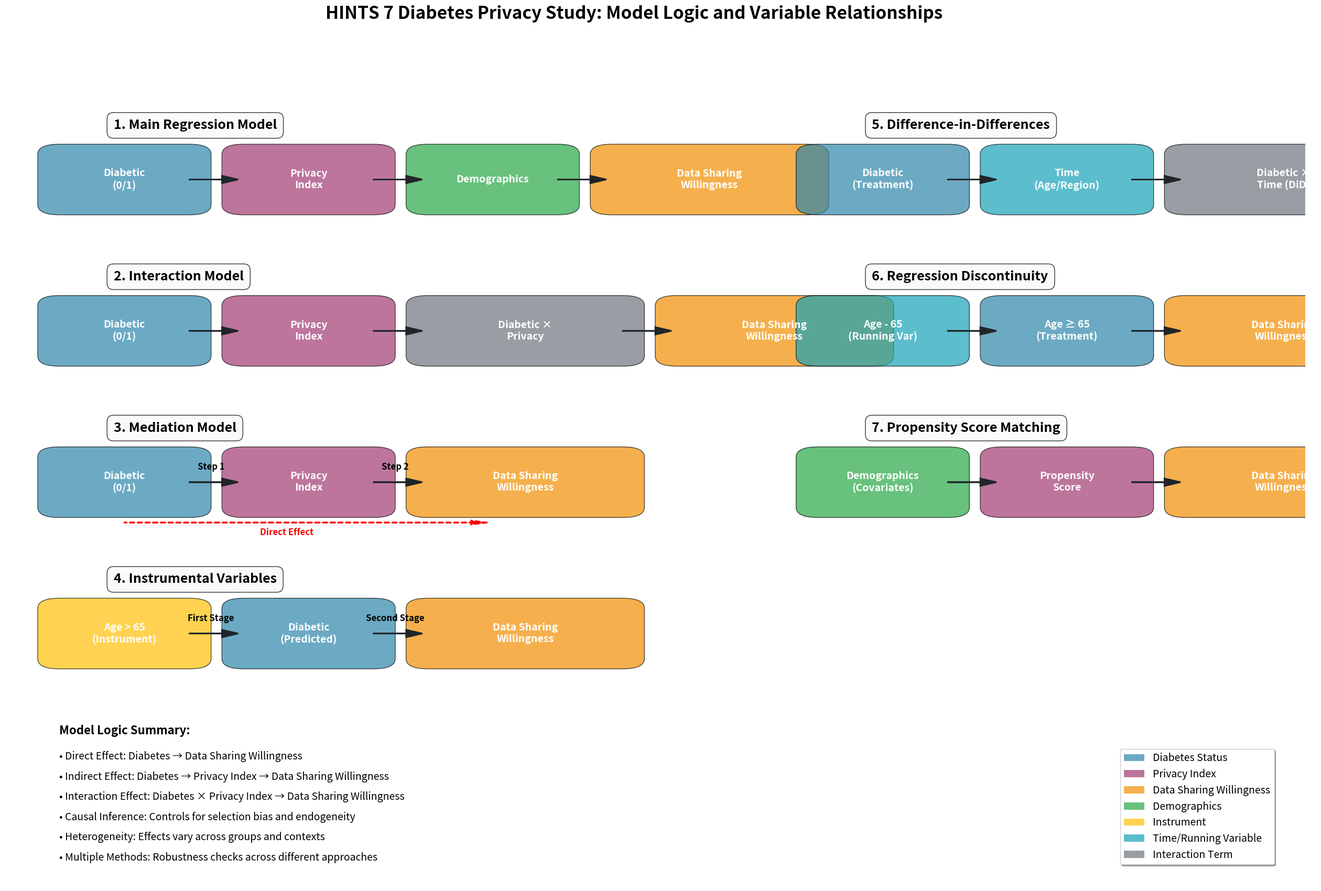

The script that saved this image: (Note: this script raises an exception after producing the figure.)
#!/usr/bin/env python3
"""
Create Model Logic Diagram for HINTS 7 Diabetes Privacy Study

This script creates a comprehensive diagram showing the variable relationships
and influence logic for all regression and causal inference models.

Author: AI Assistant
Date: 2024-09-23
"""

import matplotlib.pyplot as plt
import matplotlib.patches as patches
from matplotlib.patches import FancyBboxPatch, ConnectionPatch
import numpy as np
from pathlib import Path

def create_model_logic_diagram():
    """Create a comprehensive model logic diagram."""
    print("📊 Creating Model Logic Diagram...")
    
    # Set up the figure with much larger size and better spacing
    fig, ax = plt.subplots(1, 1, figsize=(32, 20))
    ax.set_xlim(0, 12)
    ax.set_ylim(0, 16)
    ax.axis('off')
    
    # Set title
    fig.suptitle('HINTS 7 Diabetes Privacy Study: Model Logic and Variable Relationships', 
                 fontsize=24, fontweight='bold', y=0.95)
    
    # Define colors
    colors = {
        'diabetic': '#2E86AB',      # Blue
        'privacy': '#A23B72',       # Rose
        'outcome': '#F18F01',       # Orange
        'demographics': '#28A745',   # Green
        'instrument': '#FFC107',    # Yellow
        'time': '#17A2B8',         # Cyan
        'background': '#F8F9FA',    # Light gray
        'text': '#212529'           # Dark gray
    }
    
    # Model 1: Main Regression - Top Left
    ax.text(1, 15, '1. Main Regression Model', fontsize=18, fontweight='bold', 
            bbox=dict(boxstyle="round,pad=0.5", facecolor=colors['background'], alpha=0.8))
    
    # Variables with better spacing
    diabetic_box = FancyBboxPatch((0.5, 13.5), 1.2, 1, boxstyle="round,pad=0.2", 
                                 facecolor=colors['diabetic'], alpha=0.7)
    ax.add_patch(diabetic_box)
    ax.text(1.1, 14, 'Diabetic\n(0/1)', ha='center', va='center', fontsize=14, fontweight='bold', color='white')
    
    privacy_box = FancyBboxPatch((2.2, 13.5), 1.2, 1, boxstyle="round,pad=0.2", 
                                facecolor=colors['privacy'], alpha=0.7)
    ax.add_patch(privacy_box)
    ax.text(2.8, 14, 'Privacy\nIndex', ha='center', va='center', fontsize=14, fontweight='bold', color='white')
    
    demo_box = FancyBboxPatch((3.9, 13.5), 1.2, 1, boxstyle="round,pad=0.2", 
                              facecolor=colors['demographics'], alpha=0.7)
    ax.add_patch(demo_box)
    ax.text(4.5, 14, 'Demographics', ha='center', va='center', fontsize=14, fontweight='bold', color='white')
    
    outcome_box = FancyBboxPatch((5.6, 13.5), 1.8, 1, boxstyle="round,pad=0.2", 
                                facecolor=colors['outcome'], alpha=0.7)
    ax.add_patch(outcome_box)
    ax.text(6.5, 14, 'Data Sharing\nWillingness', ha='center', va='center', fontsize=14, fontweight='bold', color='white')
    
    # Arrows with better spacing
    ax.arrow(1.7, 14, 0.3, 0, head_width=0.15, head_length=0.15, fc=colors['text'], ec=colors['text'], linewidth=2)
    ax.arrow(3.4, 14, 0.3, 0, head_width=0.15, head_length=0.15, fc=colors['text'], ec=colors['text'], linewidth=2)
    ax.arrow(5.1, 14, 0.3, 0, head_width=0.15, head_length=0.15, fc=colors['text'], ec=colors['text'], linewidth=2)
    
    # Model 2: Interaction Model - Second Row Left
    ax.text(1, 12, '2. Interaction Model', fontsize=18, fontweight='bold', 
            bbox=dict(boxstyle="round,pad=0.5", facecolor=colors['background'], alpha=0.8))
    
    # Variables with better spacing
    diabetic_box2 = FancyBboxPatch((0.5, 10.5), 1.2, 1, boxstyle="round,pad=0.2", 
                                  facecolor=colors['diabetic'], alpha=0.7)
    ax.add_patch(diabetic_box2)
    ax.text(1.1, 11, 'Diabetic\n(0/1)', ha='center', va='center', fontsize=14, fontweight='bold', color='white')
    
    privacy_box2 = FancyBboxPatch((2.2, 10.5), 1.2, 1, boxstyle="round,pad=0.2", 
                                 facecolor=colors['privacy'], alpha=0.7)
    ax.add_patch(privacy_box2)
    ax.text(2.8, 11, 'Privacy\nIndex', ha='center', va='center', fontsize=14, fontweight='bold', color='white')
    
    interaction_box = FancyBboxPatch((3.9, 10.5), 1.8, 1, boxstyle="round,pad=0.2", 
                                    facecolor='#6C757D', alpha=0.7)
    ax.add_patch(interaction_box)
    ax.text(4.8, 11, 'Diabetic ×\nPrivacy', ha='center', va='center', fontsize=14, fontweight='bold', color='white')
    
    outcome_box2 = FancyBboxPatch((6.2, 10.5), 1.8, 1, boxstyle="round,pad=0.2", 
                                  facecolor=colors['outcome'], alpha=0.7)
    ax.add_patch(outcome_box2)
    ax.text(7.1, 11, 'Data Sharing\nWillingness', ha='center', va='center', fontsize=14, fontweight='bold', color='white')
    
    # Arrows with better spacing
    ax.arrow(1.7, 11, 0.3, 0, head_width=0.15, head_length=0.15, fc=colors['text'], ec=colors['text'], linewidth=2)
    ax.arrow(3.4, 11, 0.3, 0, head_width=0.15, head_length=0.15, fc=colors['text'], ec=colors['text'], linewidth=2)
    ax.arrow(5.7, 11, 0.3, 0, head_width=0.15, head_length=0.15, fc=colors['text'], ec=colors['text'], linewidth=2)
    
    # Model 3: Mediation Model - Third Row Left
    ax.text(1, 9, '3. Mediation Model', fontsize=18, fontweight='bold', 
            bbox=dict(boxstyle="round,pad=0.5", facecolor=colors['background'], alpha=0.8))
    
    # Step 1
    diabetic_box3 = FancyBboxPatch((0.5, 7.5), 1.2, 1, boxstyle="round,pad=0.2", 
                                  facecolor=colors['diabetic'], alpha=0.7)
    ax.add_patch(diabetic_box3)
    ax.text(1.1, 8, 'Diabetic\n(0/1)', ha='center', va='center', fontsize=14, fontweight='bold', color='white')
    
    privacy_box3 = FancyBboxPatch((2.2, 7.5), 1.2, 1, boxstyle="round,pad=0.2", 
                                 facecolor=colors['privacy'], alpha=0.7)
    ax.add_patch(privacy_box3)
    ax.text(2.8, 8, 'Privacy\nIndex', ha='center', va='center', fontsize=14, fontweight='bold', color='white')
    
    ax.arrow(1.7, 8, 0.3, 0, head_width=0.15, head_length=0.15, fc=colors['text'], ec=colors['text'], linewidth=2)
    ax.text(1.9, 8.3, 'Step 1', ha='center', va='center', fontsize=12, fontweight='bold')
    
    # Step 2
    outcome_box3 = FancyBboxPatch((3.9, 7.5), 1.8, 1, boxstyle="round,pad=0.2", 
                                  facecolor=colors['outcome'], alpha=0.7)
    ax.add_patch(outcome_box3)
    ax.text(4.8, 8, 'Data Sharing\nWillingness', ha='center', va='center', fontsize=14, fontweight='bold', color='white')
    
    ax.arrow(3.4, 8, 0.3, 0, head_width=0.15, head_length=0.15, fc=colors['text'], ec=colors['text'], linewidth=2)
    ax.text(3.6, 8.3, 'Step 2', ha='center', va='center', fontsize=12, fontweight='bold')
    
    # Direct effect
    ax.arrow(1.1, 7.2, 3.2, 0, head_width=0.08, head_length=0.15, fc='red', ec='red', linestyle='--', linewidth=2)
    ax.text(2.6, 7, 'Direct Effect', ha='center', va='center', fontsize=12, fontweight='bold', color='red')
    
    # Model 4: Instrumental Variables - Fourth Row Left
    ax.text(1, 6, '4. Instrumental Variables', fontsize=18, fontweight='bold', 
            bbox=dict(boxstyle="round,pad=0.5", facecolor=colors['background'], alpha=0.8))
    
    # Instrument
    instrument_box = FancyBboxPatch((0.5, 4.5), 1.2, 1, boxstyle="round,pad=0.2", 
                                   facecolor=colors['instrument'], alpha=0.7)
    ax.add_patch(instrument_box)
    ax.text(1.1, 5, 'Age > 65\n(Instrument)', ha='center', va='center', fontsize=14, fontweight='bold', color='white')
    
    # First stage
    diabetic_box4 = FancyBboxPatch((2.2, 4.5), 1.2, 1, boxstyle="round,pad=0.2", 
                                  facecolor=colors['diabetic'], alpha=0.7)
    ax.add_patch(diabetic_box4)
    ax.text(2.8, 5, 'Diabetic\n(Predicted)', ha='center', va='center', fontsize=14, fontweight='bold', color='white')
    
    # Second stage
    outcome_box4 = FancyBboxPatch((3.9, 4.5), 1.8, 1, boxstyle="round,pad=0.2", 
                                  facecolor=colors['outcome'], alpha=0.7)
    ax.add_patch(outcome_box4)
    ax.text(4.8, 5, 'Data Sharing\nWillingness', ha='center', va='center', fontsize=14, fontweight='bold', color='white')
    
    # Arrows
    ax.arrow(1.7, 5, 0.3, 0, head_width=0.15, head_length=0.15, fc=colors['text'], ec=colors['text'], linewidth=2)
    ax.text(1.9, 5.3, 'First Stage', ha='center', va='center', fontsize=12, fontweight='bold')
    
    ax.arrow(3.4, 5, 0.3, 0, head_width=0.15, head_length=0.15, fc=colors['text'], ec=colors['text'], linewidth=2)
    ax.text(3.6, 5.3, 'Second Stage', ha='center', va='center', fontsize=12, fontweight='bold')
    
    # Model 5: Difference-in-Differences - Top Right
    ax.text(8, 15, '5. Difference-in-Differences', fontsize=18, fontweight='bold', 
            bbox=dict(boxstyle="round,pad=0.5", facecolor=colors['background'], alpha=0.8))
    
    # Variables with better spacing
    diabetic_box5 = FancyBboxPatch((7.5, 13.5), 1.2, 1, boxstyle="round,pad=0.2", 
                                  facecolor=colors['diabetic'], alpha=0.7)
    ax.add_patch(diabetic_box5)
    ax.text(8.1, 14, 'Diabetic\n(Treatment)', ha='center', va='center', fontsize=14, fontweight='bold', color='white')
    
    time_box = FancyBboxPatch((9.2, 13.5), 1.2, 1, boxstyle="round,pad=0.2", 
                              facecolor=colors['time'], alpha=0.7)
    ax.add_patch(time_box)
    ax.text(9.8, 14, 'Time\n(Age/Region)', ha='center', va='center', fontsize=14, fontweight='bold', color='white')
    
    interaction_box5 = FancyBboxPatch((10.9, 13.5), 1.8, 1, boxstyle="round,pad=0.2", 
                                    facecolor='#6C757D', alpha=0.7)
    ax.add_patch(interaction_box5)
    ax.text(11.8, 14, 'Diabetic ×\nTime (DiD)', ha='center', va='center', fontsize=14, fontweight='bold', color='white')
    
    # Arrows with better spacing
    ax.arrow(8.7, 14, 0.3, 0, head_width=0.15, head_length=0.15, fc=colors['text'], ec=colors['text'], linewidth=2)
    ax.arrow(10.4, 14, 0.3, 0, head_width=0.15, head_length=0.15, fc=colors['text'], ec=colors['text'], linewidth=2)
    
    # Model 6: Regression Discontinuity - Second Row Right
    ax.text(8, 12, '6. Regression Discontinuity', fontsize=18, fontweight='bold', 
            bbox=dict(boxstyle="round,pad=0.5", facecolor=colors['background'], alpha=0.8))
    
    # Variables with better spacing
    age_box = FancyBboxPatch((7.5, 10.5), 1.2, 1, boxstyle="round,pad=0.2", 
                             facecolor=colors['time'], alpha=0.7)
    ax.add_patch(age_box)
    ax.text(8.1, 11, 'Age - 65\n(Running Var)', ha='center', va='center', fontsize=14, fontweight='bold', color='white')
    
    treatment_box = FancyBboxPatch((9.2, 10.5), 1.2, 1, boxstyle="round,pad=0.2", 
                                   facecolor=colors['diabetic'], alpha=0.7)
    ax.add_patch(treatment_box)
    ax.text(9.8, 11, 'Age ≥ 65\n(Treatment)', ha='center', va='center', fontsize=14, fontweight='bold', color='white')
    
    outcome_box6 = FancyBboxPatch((10.9, 10.5), 1.8, 1, boxstyle="round,pad=0.2", 
                                  facecolor=colors['outcome'], alpha=0.7)
    ax.add_patch(outcome_box6)
    ax.text(11.8, 11, 'Data Sharing\nWillingness', ha='center', va='center', fontsize=14, fontweight='bold', color='white')
    
    # Arrows with better spacing
    ax.arrow(8.7, 11, 0.3, 0, head_width=0.15, head_length=0.15, fc=colors['text'], ec=colors['text'], linewidth=2)
    ax.arrow(10.4, 11, 0.3, 0, head_width=0.15, head_length=0.15, fc=colors['text'], ec=colors['text'], linewidth=2)
    
    # Model 7: Propensity Score Matching - Third Row Right
    ax.text(8, 9, '7. Propensity Score Matching', fontsize=18, fontweight='bold', 
            bbox=dict(boxstyle="round,pad=0.5", facecolor=colors['background'], alpha=0.8))
    
    # Variables with better spacing
    demo_box7 = FancyBboxPatch((7.5, 7.5), 1.2, 1, boxstyle="round,pad=0.2", 
                               facecolor=colors['demographics'], alpha=0.7)
    ax.add_patch(demo_box7)
    ax.text(8.1, 8, 'Demographics\n(Covariates)', ha='center', va='center', fontsize=14, fontweight='bold', color='white')
    
    ps_box = FancyBboxPatch((9.2, 7.5), 1.2, 1, boxstyle="round,pad=0.2", 
                            facecolor=colors['privacy'], alpha=0.7)
    ax.add_patch(ps_box)
    ax.text(9.8, 8, 'Propensity\nScore', ha='center', va='center', fontsize=14, fontweight='bold', color='white')
    
    outcome_box7 = FancyBboxPatch((10.9, 7.5), 1.8, 1, boxstyle="round,pad=0.2", 
                                  facecolor=colors['outcome'], alpha=0.7)
    ax.add_patch(outcome_box7)
    ax.text(11.8, 8, 'Data Sharing\nWillingness', ha='center', va='center', fontsize=14, fontweight='bold', color='white')
    
    # Arrows with better spacing
    ax.arrow(8.7, 8, 0.3, 0, head_width=0.15, head_length=0.15, fc=colors['text'], ec=colors['text'], linewidth=2)
    ax.arrow(10.4, 8, 0.3, 0, head_width=0.15, head_length=0.15, fc=colors['text'], ec=colors['text'], linewidth=2)
    
    # Legend - Bottom right
    legend_elements = [
        plt.Rectangle((0, 0), 1, 1, facecolor=colors['diabetic'], alpha=0.7, label='Diabetes Status'),
        plt.Rectangle((0, 0), 1, 1, facecolor=colors['privacy'], alpha=0.7, label='Privacy Index'),
        plt.Rectangle((0, 0), 1, 1, facecolor=colors['outcome'], alpha=0.7, label='Data Sharing Willingness'),
        plt.Rectangle((0, 0), 1, 1, facecolor=colors['demographics'], alpha=0.7, label='Demographics'),
        plt.Rectangle((0, 0), 1, 1, facecolor=colors['instrument'], alpha=0.7, label='Instrument'),
        plt.Rectangle((0, 0), 1, 1, facecolor=colors['time'], alpha=0.7, label='Time/Running Variable'),
        plt.Rectangle((0, 0), 1, 1, facecolor='#6C757D', alpha=0.7, label='Interaction Term')
    ]
    
    ax.legend(handles=legend_elements, loc='lower right', bbox_to_anchor=(0.98, 0.02), 
              fontsize=14, frameon=True, fancybox=True, shadow=True)
    
    # Add explanatory text - Bottom left
    ax.text(0.5, 3, 'Model Logic Summary:', fontsize=16, fontweight='bold')
    ax.text(0.5, 2.5, '• Direct Effect: Diabetes → Data Sharing Willingness', fontsize=14)
    ax.text(0.5, 2.1, '• Indirect Effect: Diabetes → Privacy Index → Data Sharing Willingness', fontsize=14)
    ax.text(0.5, 1.7, '• Interaction Effect: Diabetes × Privacy Index → Data Sharing Willingness', fontsize=14)
    ax.text(0.5, 1.3, '• Causal Inference: Controls for selection bias and endogeneity', fontsize=14)
    ax.text(0.5, 0.9, '• Heterogeneity: Effects vary across groups and contexts', fontsize=14)
    ax.text(0.5, 0.5, '• Multiple Methods: Robustness checks across different approaches', fontsize=14)
    
    # Save the plot
    output_path = Path(__file__).parent.parent / "figures" / "model_logic_diagram.png"
    plt.savefig(output_path, dpi=300, bbox_inches='tight', facecolor='white', edgecolor='none', 
                pad_inches=0.5, format='png')
    pdf_path = Path(__file__).parent.parent / "figures" / "model_logic_diagram.pdf"
    plt.savefig(pdf_path, dpi=300, bbox_inches='tight', facecolor='white', edgecolor='none',
                pad_inches=0.5, format='pdf')
    
    plt.close(fig)
    
    print(f"✅ Model logic diagram saved to {output_path}")
    print(f"📄 PDF version saved to {pdf_path}")

if __name__ == "__main__":
    create_model_logic_diagram()
